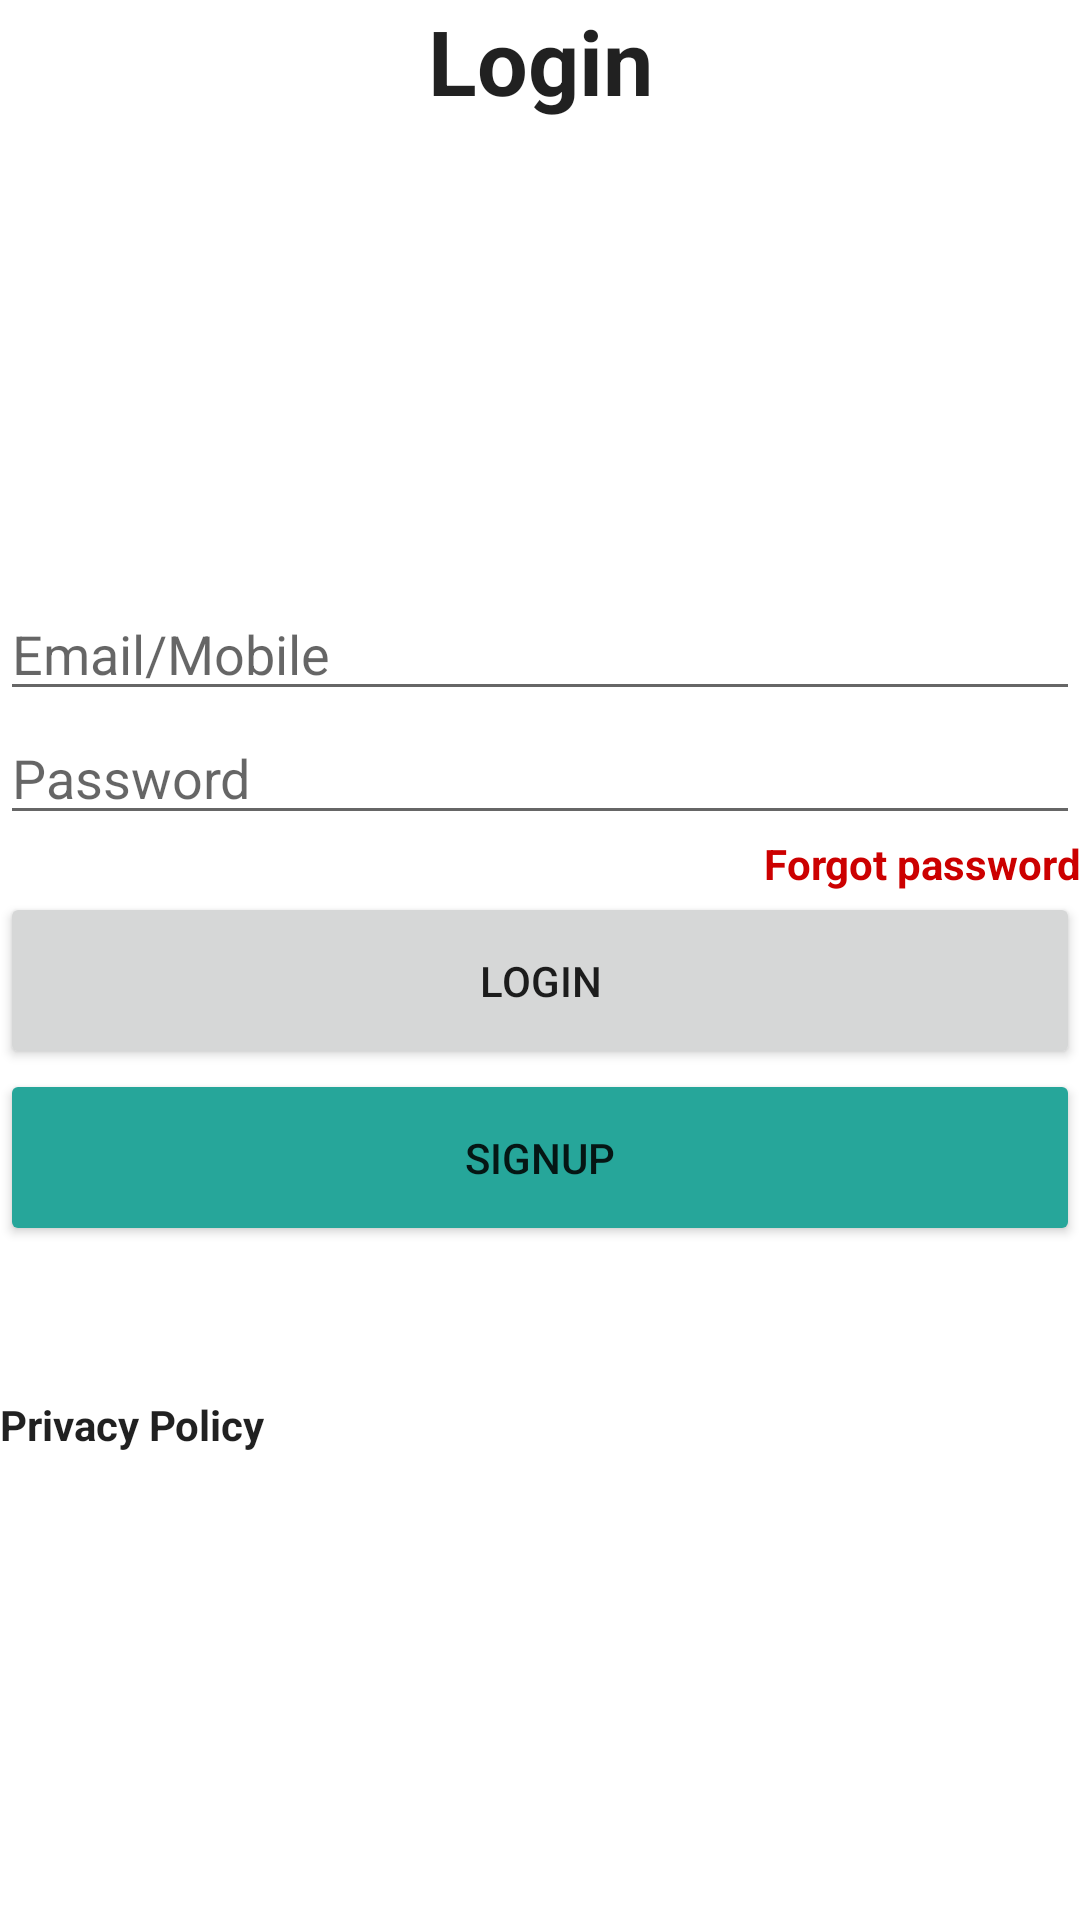

The Android layout XML behind this screen, and the referenced resources:
<!-- AndroidManifest.xml: application theme Theme.GayatriEvents -->
<!-- res/layout/activity_login.xml -->
<?xml version="1.0" encoding="utf-8"?>
<LinearLayout xmlns:android="http://schemas.android.com/apk/res/android"
    xmlns:tools="http://schemas.android.com/tools"
    android:layout_width="match_parent"
    android:layout_height="match_parent"
    android:orientation="vertical"
    tools:context=".activities.LoginActivity"
    android:layout_margin="20dp"
    android:id="@+id/mainLoginActivity">
    <TextView
        android:layout_width="match_parent"
        android:layout_height="wrap_content"
        android:text="Login"

        android:textAlignment="center"
        android:textSize="30dp"
        android:textStyle="bold" />

    <LinearLayout
        android:layout_width="match_parent"
        android:layout_height="match_parent"
        android:orientation="vertical"
        android:gravity="center_vertical"
        >
        <TextView
            android:id="@+id/txtProcessing"
            android:layout_width="wrap_content"
            android:layout_height="wrap_content"
            android:layout_gravity="center"
            android:text="Requesting for access"
            android:visibility="gone"
            />
        <EditText
            android:id="@+id/editMobileEmail"
            android:layout_width="match_parent"
            android:layout_height="wrap_content"
            android:hint="Email/Mobile"
            android:inputType="text" />

        <EditText
            android:id="@+id/editPassword"
            android:layout_width="match_parent"
            android:layout_height="wrap_content"
            android:hint="Password"
            android:inputType="textPassword" />

        <TextView
            android:id="@+id/txtForgotPassword"
            android:layout_width="match_parent"
            android:layout_height="wrap_content"
            android:textAlignment="textEnd"
            android:text="Forgot password"
            android:textColor="@android:color/holo_red_dark"
            android:textStyle="bold"
            />

        <Button
            android:id="@+id/btnLogin"
            android:padding="20dp"
            android:layout_width="match_parent"
            android:layout_height="wrap_content"
            android:layout_gravity="center"
            android:text="Login"
            />

        <Button
            android:padding="20dp"
            android:id="@+id/btnSignUp"
            android:layout_width="match_parent"
            android:layout_height="wrap_content"
            android:backgroundTint="#26A69A"
            android:layout_gravity="center"
            android:text="SignUp" />
        <TextView
            android:id="@+id/tv_link_privacyPolice"
            android:layout_marginTop="50dp"
            android:textStyle="bold"
            android:layout_width="match_parent"
            android:layout_height="wrap_content"
            android:text="Privacy Policy"
            android:gravity="bottom"

            />
    </LinearLayout>
</LinearLayout>
<!-- resources referenced by this layout -->
<resources>
  <style name="Theme.GayatriEvents" parent="Theme.MaterialComponents.DayNight">
          <item name="android:textColor">?android:attr/textColorPrimary</item>
          <item name="android:windowTitleBackgroundStyle">@style/CustomParesh</item>
      </style>
  <style name="CustomParesh" parent="Theme.GayatriEvents">
          <item name="android:background">#C51162</item>
      </style>
</resources>
